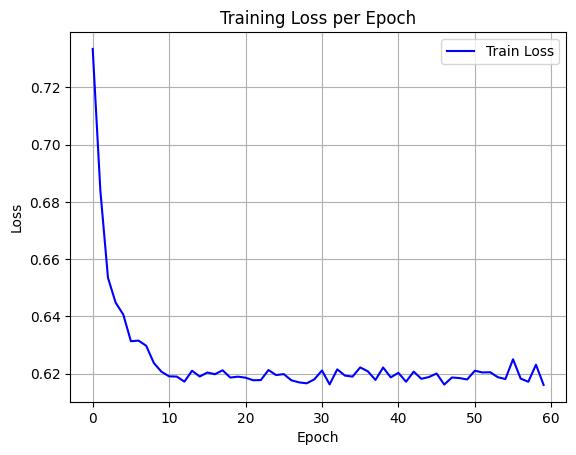

Values plotted in this chart, from the file beside it:
epoch, train_loss
0, 0.7335
1, 0.6841
2, 0.6535
3, 0.6448
4, 0.6407
5, 0.6313
6, 0.6316
7, 0.6298
8, 0.6237
9, 0.6207
10, 0.6191
11, 0.619
12, 0.6172
13, 0.621
14, 0.619
15, 0.6204
16, 0.6198
17, 0.6212
18, 0.6187
19, 0.619
20, 0.6186
21, 0.6177
22, 0.6178
23, 0.6213
24, 0.6195
25, 0.6199
26, 0.6177
27, 0.617
28, 0.6166
29, 0.618
30, 0.6211
31, 0.6163
32, 0.6215
33, 0.6193
34, 0.619
35, 0.6222
36, 0.6208
37, 0.6178
38, 0.6222
39, 0.6187
40, 0.6203
41, 0.6172
42, 0.6207
43, 0.6182
44, 0.6188
45, 0.6201
46, 0.6162
47, 0.6187
48, 0.6185
49, 0.618
50, 0.621
51, 0.6204
52, 0.6205
53, 0.6188
54, 0.6181
55, 0.625
56, 0.6183
57, 0.6172
58, 0.6231
59, 0.6161
